Run: headless pygame with SDL's dummy video driver; simulated clock (each Clock.tick advances the game by its frame time, no real sleeping); random seed 0; keys injected as events and as key.get_pressed() state; no mouse input.
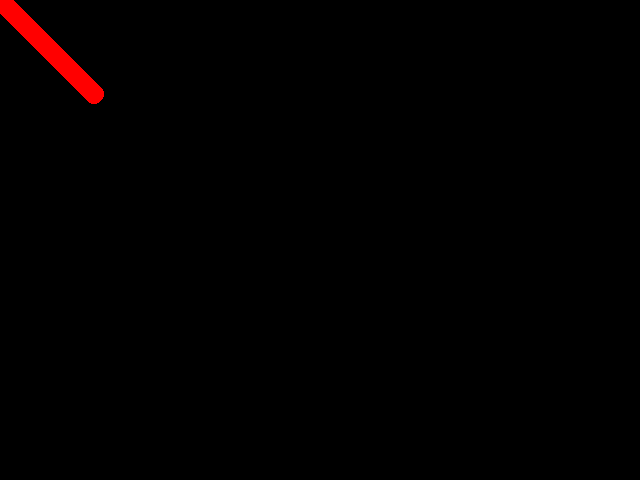
Frame 1 of 4 · flips 1–60 · no input
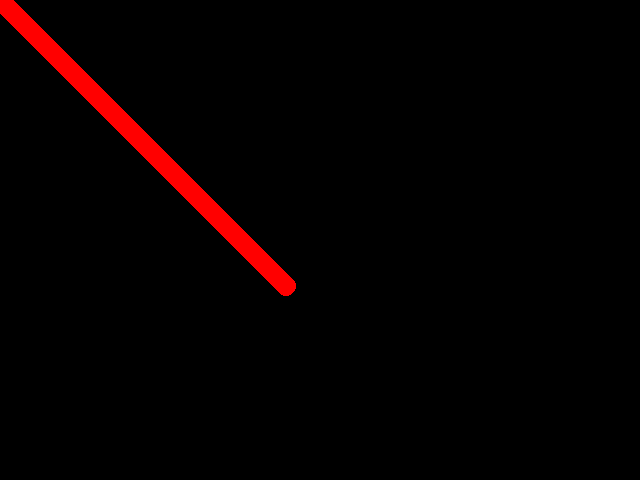
Frame 2 of 4 · flips 61–180 · tapped SPACE, RETURN · held RIGHT (→), D
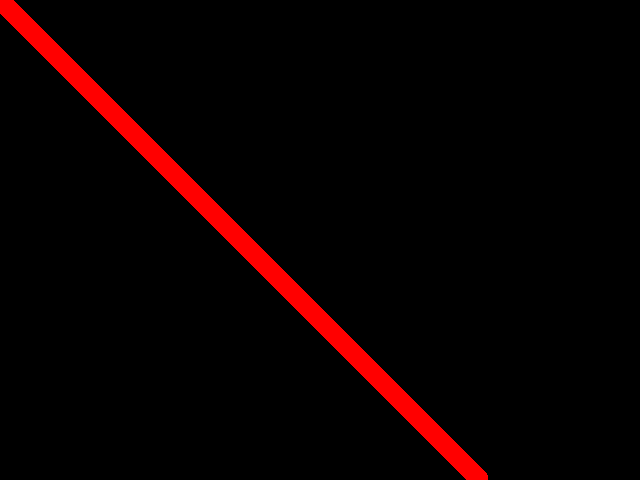
Frame 3 of 4 · flips 181–300 · held DOWN (↓), S
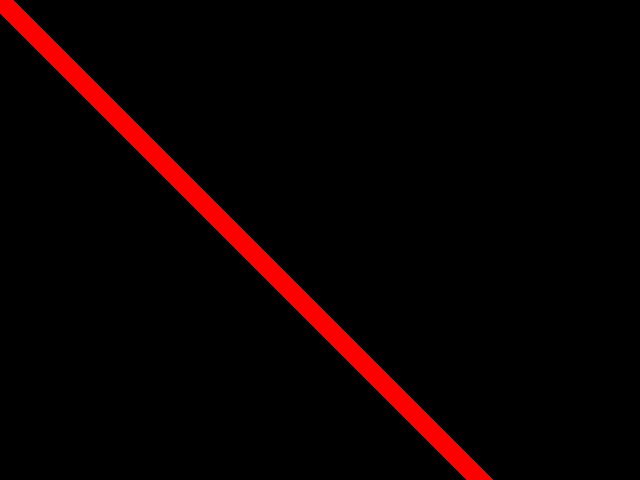
Frame 4 of 4 · flips 301–420 · held LEFT (←), A, UP (↑), W

The pygame program that drew these frames:

import pygame

# Initialize Pygame
pygame.init()

# Set the display size
screen = pygame.display.set_mode((640, 480))

# Set the clock object to help track time
clock = pygame.time.Clock()

# Set the initial position and velocity of the game object
x = 0
y = 0
vx = 100
vy = 100

# Set the initial time
current_time = pygame.time.get_ticks()


# Main game loop
while True:
    # Handle events
    for event in pygame.event.get():
        if event.type == pygame.QUIT:
            pygame.quit()
            sys.exit()

    # Get the elapsed time since the last frame
    elapsed_time = pygame.time.get_ticks() - current_time
    current_time = pygame.time.get_ticks()

    # Update the position of the game object based on its velocity and the elapsed time
    x += vx * elapsed_time / 1000
    y += vy * elapsed_time / 1000

    # Draw the game object at the updated position
    pygame.draw.circle(screen, (255, 0, 0), (int(x), int(y)), 10)
    pygame.display.flip()

    # Limit the frame rate to 60 FPS
    clock.tick(60)
